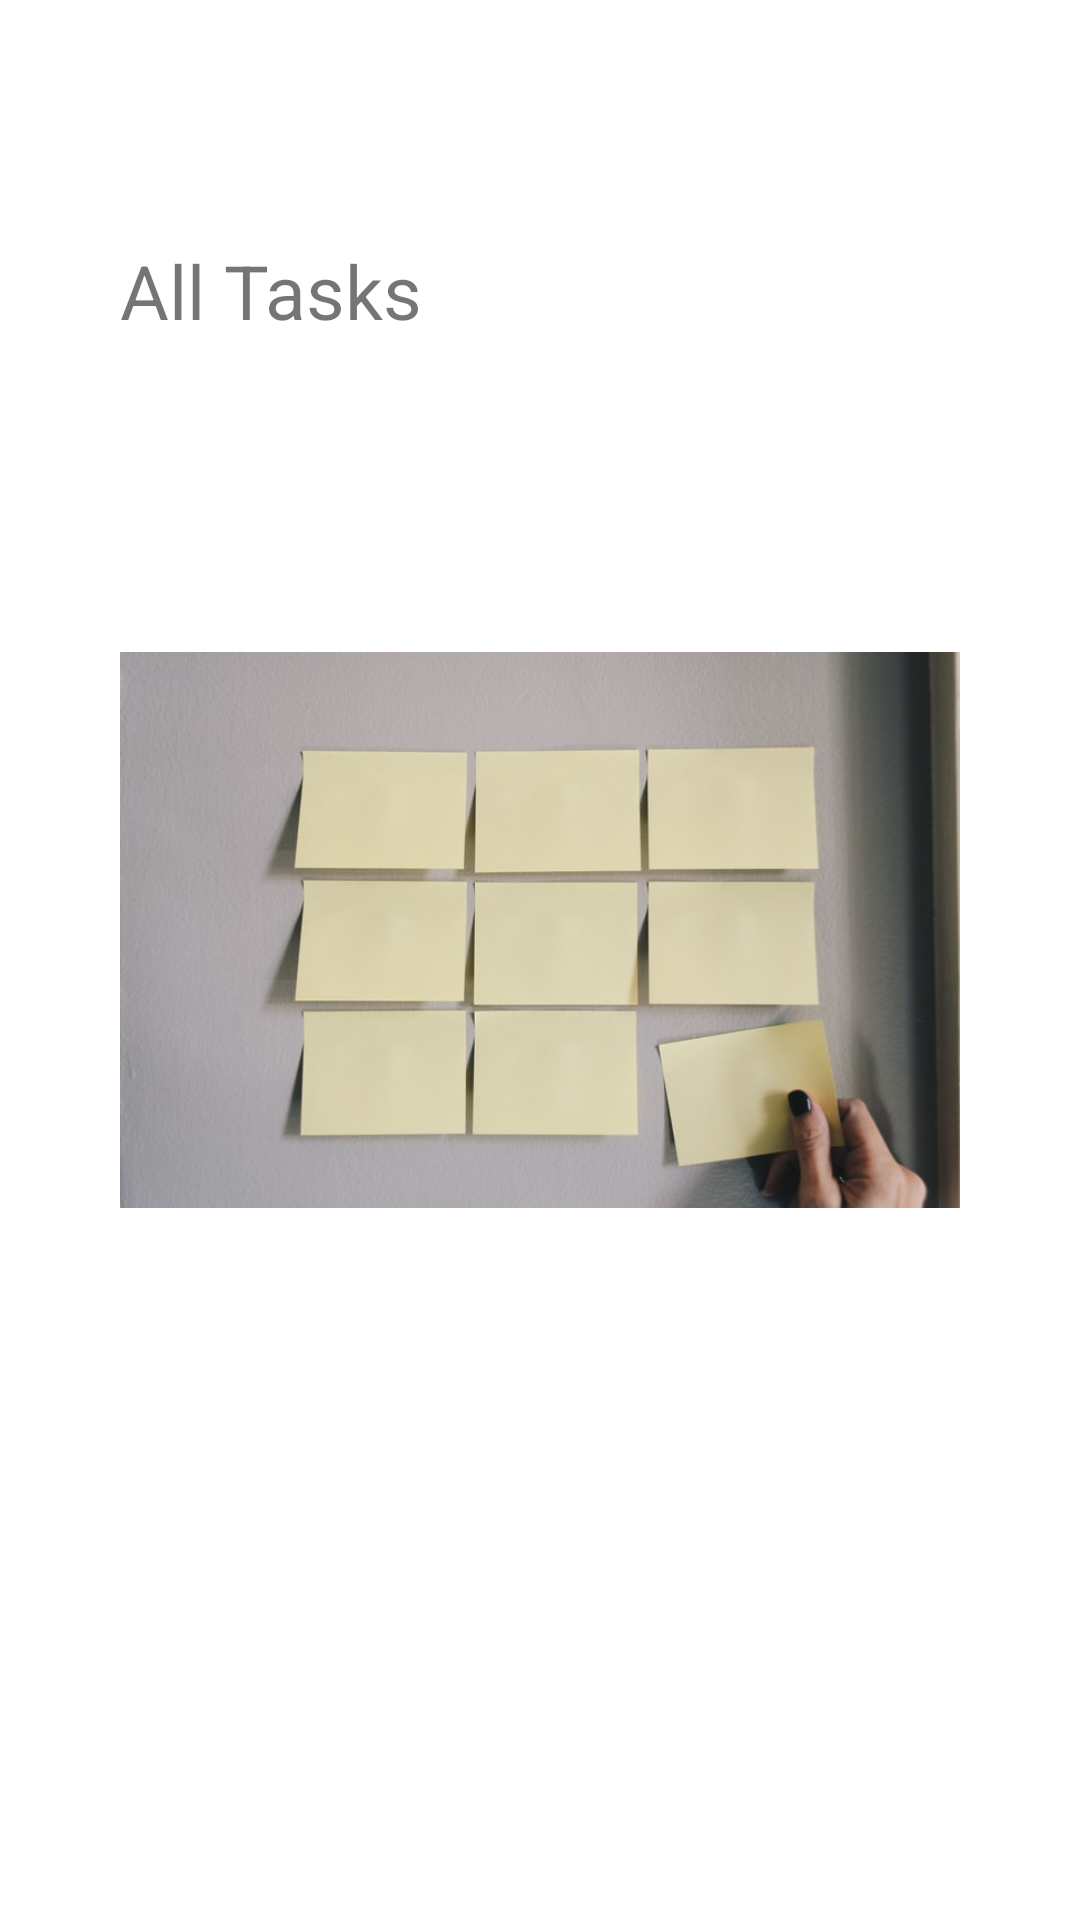

Produce the Android XML layout that renders to this screen, including the resource entries it uses.
<!-- AndroidManifest.xml: application theme Theme.Taskmaster -->
<!-- res/layout/all_tasks.xml -->
<?xml version="1.0" encoding="utf-8"?>

<androidx.constraintlayout.widget.ConstraintLayout xmlns:android="http://schemas.android.com/apk/res/android"
    xmlns:app="http://schemas.android.com/apk/res-auto"
    xmlns:tools="http://schemas.android.com/tools"
    android:layout_width="match_parent"
    android:layout_height="match_parent"
    tools:context=".AllTasks"
    android:padding="40dp">

    <TextView
        android:layout_width="wrap_content"
        android:layout_height="wrap_content"
        android:text="All Tasks"
        android:textSize="25sp"
        app:layout_constraintStart_toStartOf="parent"
        app:layout_constraintTop_toTopOf="parent"
        android:layout_marginTop="40dp"
        />
    <ImageView
        android:id="@+id/imageView"
        android:layout_width="match_parent"
        android:layout_height="300dp"
        android:layout_marginTop="120dp"
        android:contentDescription="AllTasks"
        android:src="@drawable/alltasks"
        app:layout_constraintEnd_toEndOf="parent"
        app:layout_constraintStart_toStartOf="parent"
        app:layout_constraintTop_toTopOf="parent" />
</androidx.constraintlayout.widget.ConstraintLayout>
<!-- resources referenced by this layout -->
<resources>
  <!-- drawable alltasks: png bitmap (drawable, 37883 bytes) -->
  <style name="Theme.Taskmaster" parent="Theme.MaterialComponents.DayNight.DarkActionBar">
          
          <item name="colorPrimary">@color/blue</item>
          <item name="colorPrimaryVariant">@color/dark_blue</item>
          <item name="colorOnPrimary">@color/white</item>
          
          <item name="colorSecondary">@color/teal_200</item>
          <item name="colorSecondaryVariant">@color/teal_700</item>
          <item name="colorOnSecondary">@color/black</item>
          
          <item name="android:statusBarColor" tools:targetApi="l">?attr/colorPrimaryVariant</item>
          
      </style>
  <color name="blue">#2296f3</color>
  <color name="dark_blue">#1B00FF</color>
  <color name="white">#FFFFFFFF</color>
  <color name="teal_200">#FF03DAC5</color>
  <color name="teal_700">#FF018786</color>
  <color name="black">#FF000000</color>
</resources>
